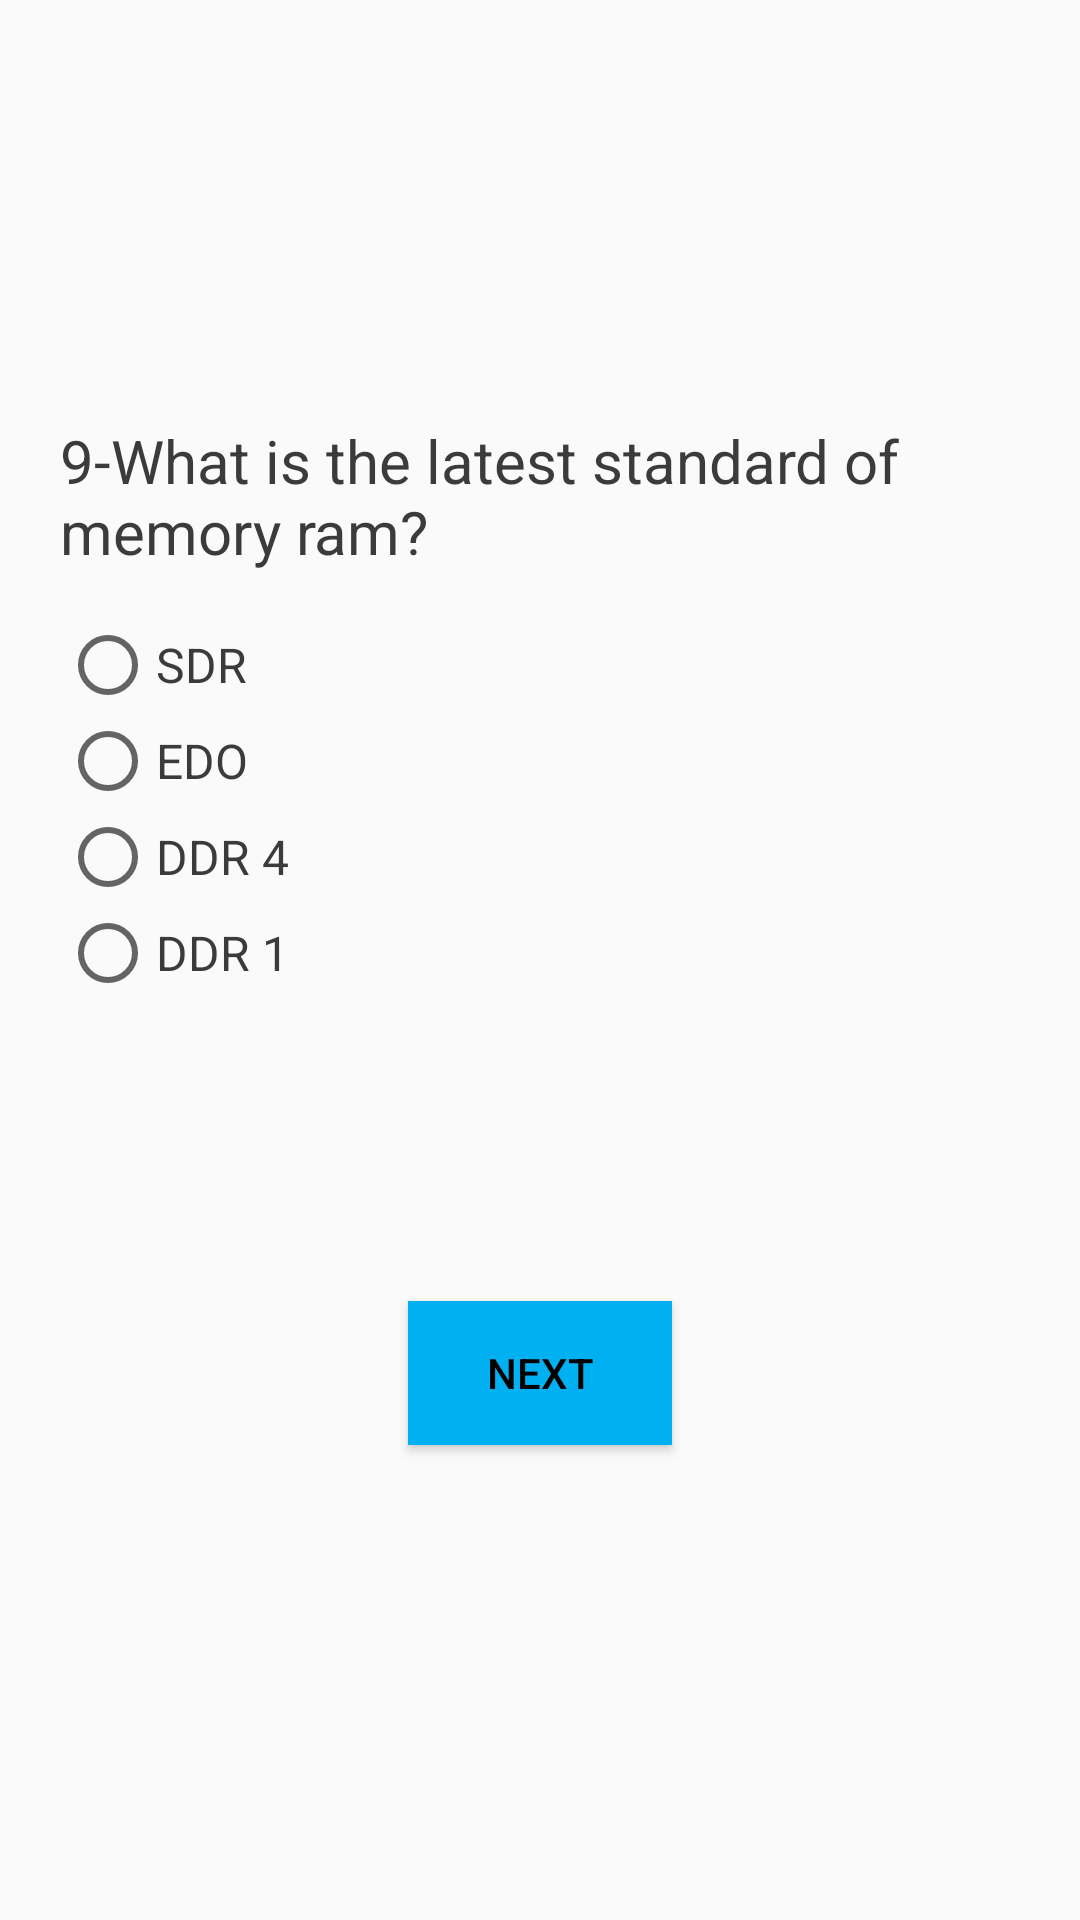

The Android layout XML behind this screen, and the referenced resources:
<!-- AndroidManifest.xml: application theme TemaSemaBarra -->
<!-- res/layout/questionnine_layout.xml -->
<?xml version="1.0" encoding="utf-8"?>
<LinearLayout xmlns:android="http://schemas.android.com/apk/res/android"
    xmlns:app="http://schemas.android.com/apk/res-auto"
    xmlns:tools="http://schemas.android.com/tools"
    android:layout_width="match_parent"
    android:layout_height="match_parent"
    android:orientation="vertical"
    tools:context=".QuestionNine_Activity">

    <LinearLayout
        android:layout_width="match_parent"
        android:layout_height="match_parent"
        android:layout_gravity="center"
        android:layout_margin="20dp"
        android:orientation="vertical">

        <TextView
            android:layout_width="match_parent"
            android:layout_height="wrap_content"
            android:layout_gravity="center"
            android:layout_marginTop="120dp"
            android:text="@string/qnine"
            android:textSize="20dp"
            android:textColor="@color/qfont"
            />

        <RadioGroup
            android:id="@+id/radio"
            android:layout_width="match_parent"
            android:layout_height="wrap_content"
            android:orientation="vertical"
            android:layout_marginTop="15dp"
            >

            <RadioButton
                android:layout_width="wrap_content"
                android:layout_height="wrap_content"
                android:text="SDR"
                android:textColor="@color/qfont"
                android:textSize="16dp"
                />

            <RadioButton
                android:layout_width="wrap_content"
                android:layout_height="wrap_content"
                android:text="EDO"
                android:textColor="@color/qfont"
                android:textSize="16dp"
                />

            <RadioButton
                android:id="@+id/btnCorreta"
                android:layout_width="wrap_content"
                android:layout_height="wrap_content"
                android:text="DDR 4"
                android:textColor="@color/qfont"
                android:textSize="16dp"
                />

            <RadioButton
                android:layout_width="wrap_content"
                android:layout_height="wrap_content"
                android:text="DDR 1"
                android:textColor="@color/qfont"
                android:textSize="16dp"
                />

        </RadioGroup>


        <Button
            android:layout_width="wrap_content"
            android:layout_height="wrap_content"
            android:layout_gravity="center_horizontal"
            android:layout_marginTop="100dp"
            android:background="#00B0F0"
            android:text="Next"
            android:textColor="#000"
            android:onClick="nextQ"
            />


    </LinearLayout>

</LinearLayout>
<!-- resources referenced by this layout -->
<resources>
  <color name="qfont">#3D3A3A</color>
  <string name="qnine">9-What is the latest standard of memory ram?</string>
  <style name="TemaSemaBarra" parent="Theme.AppCompat.Light.NoActionBar">
          
          <item name="colorPrimary">@color/colorPrimary</item>
          <item name="colorPrimaryDark">@color/colorPrimaryDark</item>
          <item name="colorAccent">@color/colorAccent</item>
      </style>
  <color name="colorPrimary">#008577</color>
  <color name="colorPrimaryDark">#00574B</color>
  <color name="colorAccent">#D81B60</color>
</resources>
